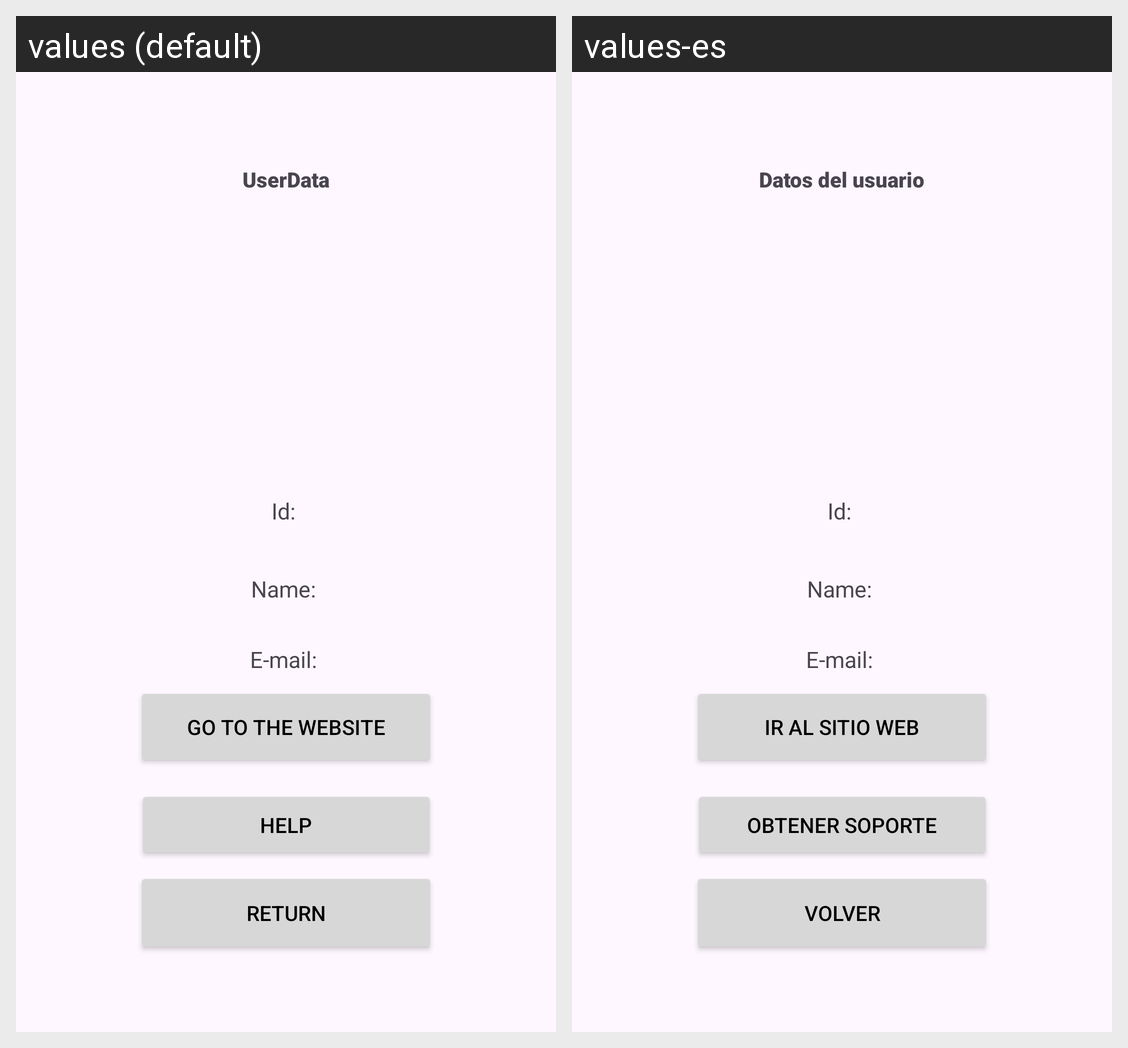

Translations of the strings shown on this Android screen, per locale in the grid:
Android screen res/layout/activity_about.xml rendered under 2 locales, left to right: values (default), values-es. Device: Nexus 5 (rendered at 1080×1920; each locale shown at half size, 540×960, under a caption strip naming it); theme Theme.Filmoteca.
Strings drawn on this screen, with the default value and each locale's value (text and hints the layout hard-codes, and strings that could not be matched under every locale, appear in the picture but are not listed):

author
  values: UserData
  values-es: Datos del usuario

back
  values: return
  values-es: VOLVER

support
  values: help
  values-es: OBTENER SOPORTE

ir
  values: go to the website
  values-es: IR AL SITIO WEB
